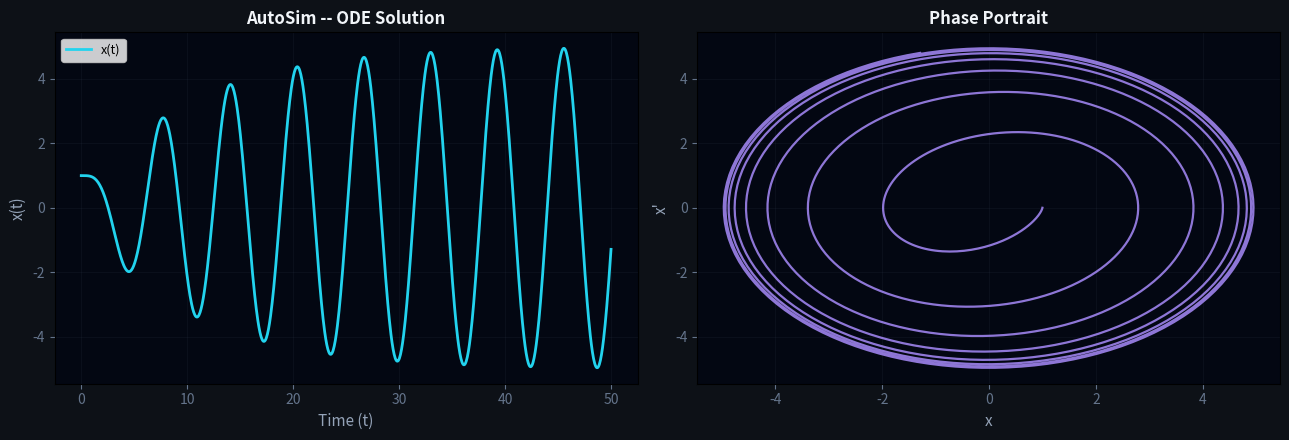

Reproduce this figure in Python.
# =========================================================
# AutoSim ODE Solver Engine -- Generated Code
# Pipeline: Parse -> Generate -> Self-debug -> Evaluate
# =========================================================

# STEP 1 -- Problem Statement
# Solve the linear 2-order ODE:  x'' + 0.2*x' + x = cos(t)
# Initial conditions: x(0) = 1.0,  x'(0) = 0.0
# Time domain: t in [0.0, 50.0]
# Forcing function (RHS): cos(t)

import numpy as np
from scipy.integrate import solve_ivp


def ode_system(t, y, params=None):
    """
    ODE right-hand side in first-order system form.

    Parameters
    ----------
    t      : float          -- current time
    y      : array-like     -- state vector [x, x', ...]
    params : dict, optional -- named parameters

    Returns
    -------
    dydt : list -- derivatives of state vector
    """
    # 2nd-order ODE reduced to 1st-order system:
    # State: y = [x, x']  =>  derivatives = [x', x'']
    #
    # CoT:
    #   x'' = f(t) - 0.2*x' - 1.0*x - NL(x)
    #   where f(t) = np.cos(t)
    x_pos = y[0]   # x
    x_vel = y[1]   # x'
    f_t = np.cos(t)
    nl_term = 0.0
    pass  # no nonlinear terms
    x_acc = f_t - 0.2 * x_vel - 1.0 * x_pos - nl_term
    return [x_vel, x_acc]


def solver(y0, t_span, t_eval, params=None):
    """
    Solves the ODE system for all times in t_eval.

    Parameters
    ----------
    y0     : list or np.ndarray  -- initial conditions [y1_0, y2_0]
    t_span : tuple               -- (t_start, t_end)
    t_eval : np.ndarray          -- time points to evaluate solution at
    params : dict, optional      -- named parameters for the ODE

    Returns
    -------
    t : np.ndarray -- time array, shape (len(t_eval),)
    y : np.ndarray -- solution array, shape (2, len(t_eval))
    """
    # CoT: Method selection
    # Stiffness detected: False
    # -> RK45 (explicit Runge-Kutta, efficient for non-stiff problems)
    method = 'RK45'

    # Ensure y0 is a proper list
    y0 = list(np.atleast_1d(y0))

    sol = solve_ivp(
        fun=lambda t, y: ode_system(t, y, params),
        t_span=t_span,
        y0=y0,
        method=method,
        t_eval=t_eval,
        dense_output=False,
        rtol=1e-8,
        atol=1e-10,
    )

    if not sol.success:
        raise RuntimeError(f'ODE integration failed: {sol.message}')

    # sol.y shape: (n_vars, len(t_eval))
    return sol.t, sol.y


# ── Default parameters (edit as needed) ─────────────────────────────
y0     = [1.0, 0.0]
t_span = (0.0, 50.0)
t_eval = np.linspace(0.0, 50.0, 1000)
params = None

# --- EVALUATION ---
import matplotlib.pyplot as plt

t, y = solver(y0, t_span, t_eval, params)

# Plot results
labels = ['x(t)', "x'(t)", "x''(t)"][:len(y)]
colors = ['#22d3ee', '#a78bfa', '#34d399']

fig, axes = plt.subplots(1, 2, figsize=(13, 4.5))
fig.patch.set_facecolor('#0d1117')

ax0 = axes[0]
for i, (yi, lbl, col) in enumerate(zip(y, labels, colors)):
    if i == 0:
        ax0.plot(t, yi, color=col, lw=2, label=lbl)
ax0.set_xlabel('Time (t)', fontsize=11, color='#94a3b8')
ax0.set_ylabel('x(t)', fontsize=11, color='#94a3b8')
ax0.set_title('AutoSim -- ODE Solution', fontsize=12, fontweight='bold', color='#f1f5f9')
ax0.legend(fontsize=9)
ax0.grid(True, alpha=0.15, color='#334155')
ax0.set_facecolor('#030712')
ax0.tick_params(colors='#64748b')

ax1 = axes[1]
ax1.plot(y[0], y[1], color='#a78bfa', lw=1.6, alpha=0.85)
ax1.set_xlabel('x', fontsize=11, color='#94a3b8')
ax1.set_ylabel("x'", fontsize=11, color='#94a3b8')
ax1.set_title('Phase Portrait', fontsize=12, fontweight='bold', color='#f1f5f9')
ax1.grid(True, alpha=0.15, color='#334155')
ax1.set_facecolor('#030712')
ax1.tick_params(colors='#64748b')

plt.tight_layout()
plt.show()

# Key statistics
x = y[0]
print('x_final =', round(float(x[-1]), 6))
print('x_max   =', round(float(x.max()), 6))
print('x_min   =', round(float(x.min()), 6))
print('x_std   =', round(float(x.std()), 6))

# Convergence check (optional)
t_coarse = np.linspace(t_span[0], t_span[1], 200)
t_fine   = np.linspace(t_span[0], t_span[1], 2000)
_, y_coarse = solver(y0, t_span, t_coarse, params)
_, y_fine   = solver(y0, t_span, t_fine,   params)
x_ci = np.interp(t_fine, t_coarse, y_coarse[0])
nrmse = (np.mean((y_fine[0] - x_ci)**2)**0.5) / (y_fine[0].max() - y_fine[0].min() + 1e-12)
print('nRMSE (coarse vs fine):', round(float(nrmse), 8), '  (< 1e-3 is excellent)')
